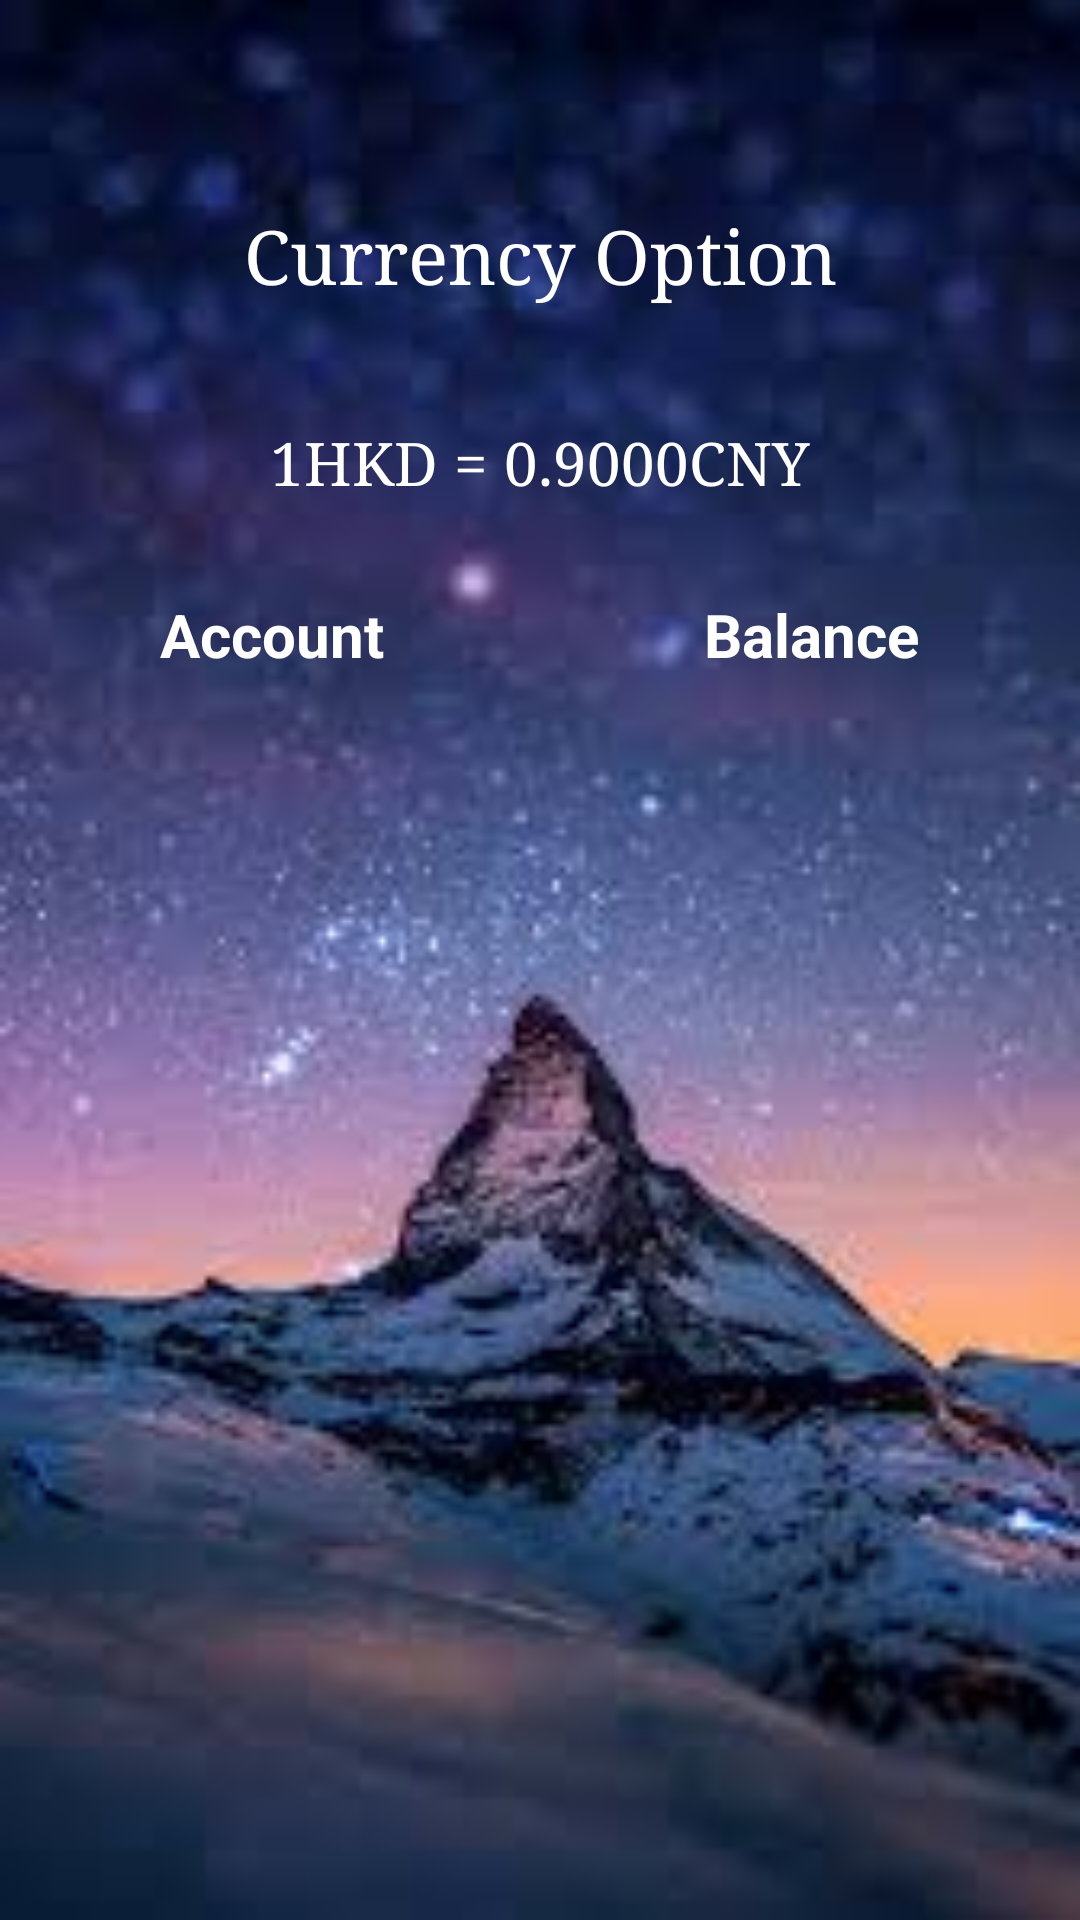

The Android layout XML behind this screen, and the referenced resources:
<!-- AndroidManifest.xml: application theme AppTheme -->
<!-- res/layout/currency.xml -->
<?xml version="1.0" encoding="utf-8"?>
<FrameLayout xmlns:android="http://schemas.android.com/apk/res/android"
    xmlns:tools="http://schemas.android.com/tools"
    android:layout_width="match_parent"
    android:layout_height="match_parent"
    android:background="@mipmap/bg"
    android:gravity="center_horizontal"
    android:orientation="vertical"
    tools:context=".CurrencyActivity">
    <LinearLayout
        android:layout_marginTop="50dp"
        android:layout_width="fill_parent"
        android:layout_height="446dp"
        android:orientation="vertical" >

        <TextView
            android:id="@+id/tv_currency"
            style="@style/textstyle"
            android:layout_gravity="center"
            android:fontFamily="serif"
            android:gravity="center"
            android:layout_marginBottom="20dp"
            android:text="Currency Option"
            android:textColor="#ffff"
            android:textSize="25sp" />

        <Button
            android:id="@+id/bt_rate"
            android:onClick="OnChangeRate"
            android:layout_marginBottom="20dp"
            android:layout_width="wrap_content"
            android:layout_height="wrap_content"
            android:layout_gravity="center"
            android:background="#00FFFFFF"
            android:fontFamily="serif"
            android:textColor="#ffff"
            android:gravity="center"
            android:textSize="20sp"
            android:text="1HKD = 0.9000CNY" />
        <LinearLayout
            android:layout_width="match_parent"
            android:layout_height="wrap_content"
            android:layout_marginBottom="10dp"
            android:orientation="horizontal" >
            <LinearLayout
                android:layout_width="wrap_content"
                android:layout_height="match_parent"
                android:gravity="center"
                android:layout_weight="1">

                <TextView

                    android:layout_width="wrap_content"
                    android:layout_height="wrap_content"
                    android:gravity="center"
                    android:text="Account"
                    android:textColor="#ffff"
                    android:textSize="20sp"
                    android:textStyle="bold" />
            </LinearLayout>

            <LinearLayout
                android:layout_width="wrap_content"
                android:layout_height="match_parent"
                android:gravity="center"
                android:layout_weight="1">

                <TextView
                    android:layout_gravity="center"
                    android:text="Balance"
                    android:textSize="20sp"
                    android:textStyle="bold"
                    android:textColor="#ffff"
                    android:layout_width="wrap_content"
                    android:layout_height="wrap_content" />
            </LinearLayout>

        </LinearLayout>
        <ListView
            android:id="@+id/lv_account"
            android:layout_width="match_parent"
            android:layout_height="wrap_content">

        </ListView>
    </LinearLayout>

</FrameLayout>
<!-- resources referenced by this layout -->
<resources>
  <!-- mipmap bg: png bitmap (mipmap-hdpi, 6706 bytes) -->
  <style name="textstyle">
          <item name="android:layout_width">fill_parent</item>
          <item name="android:layout_height">50dp</item>
          <item name="android:layout_marginLeft">5dp</item>
          <item name="android:layout_marginRight">5dp</item>
          <item name="android:layout_marginTop">10dp</item>
          <item name="android:gravity">center</item>
      </style>
  <style name="AppTheme" parent="Theme.AppCompat.Light.DarkActionBar">
          
  
          
          <item name="colorPrimary">@color/black</item>
  
          
          <item name="colorPrimaryDark">@color/black</item>
  
          <item name="colorAccent">@color/black</item>
      </style>
  <!-- not gathered from this repository: default colours our renderer supplied (Android Studio template values) -->
  <color name="black">#FF000000</color>
</resources>
